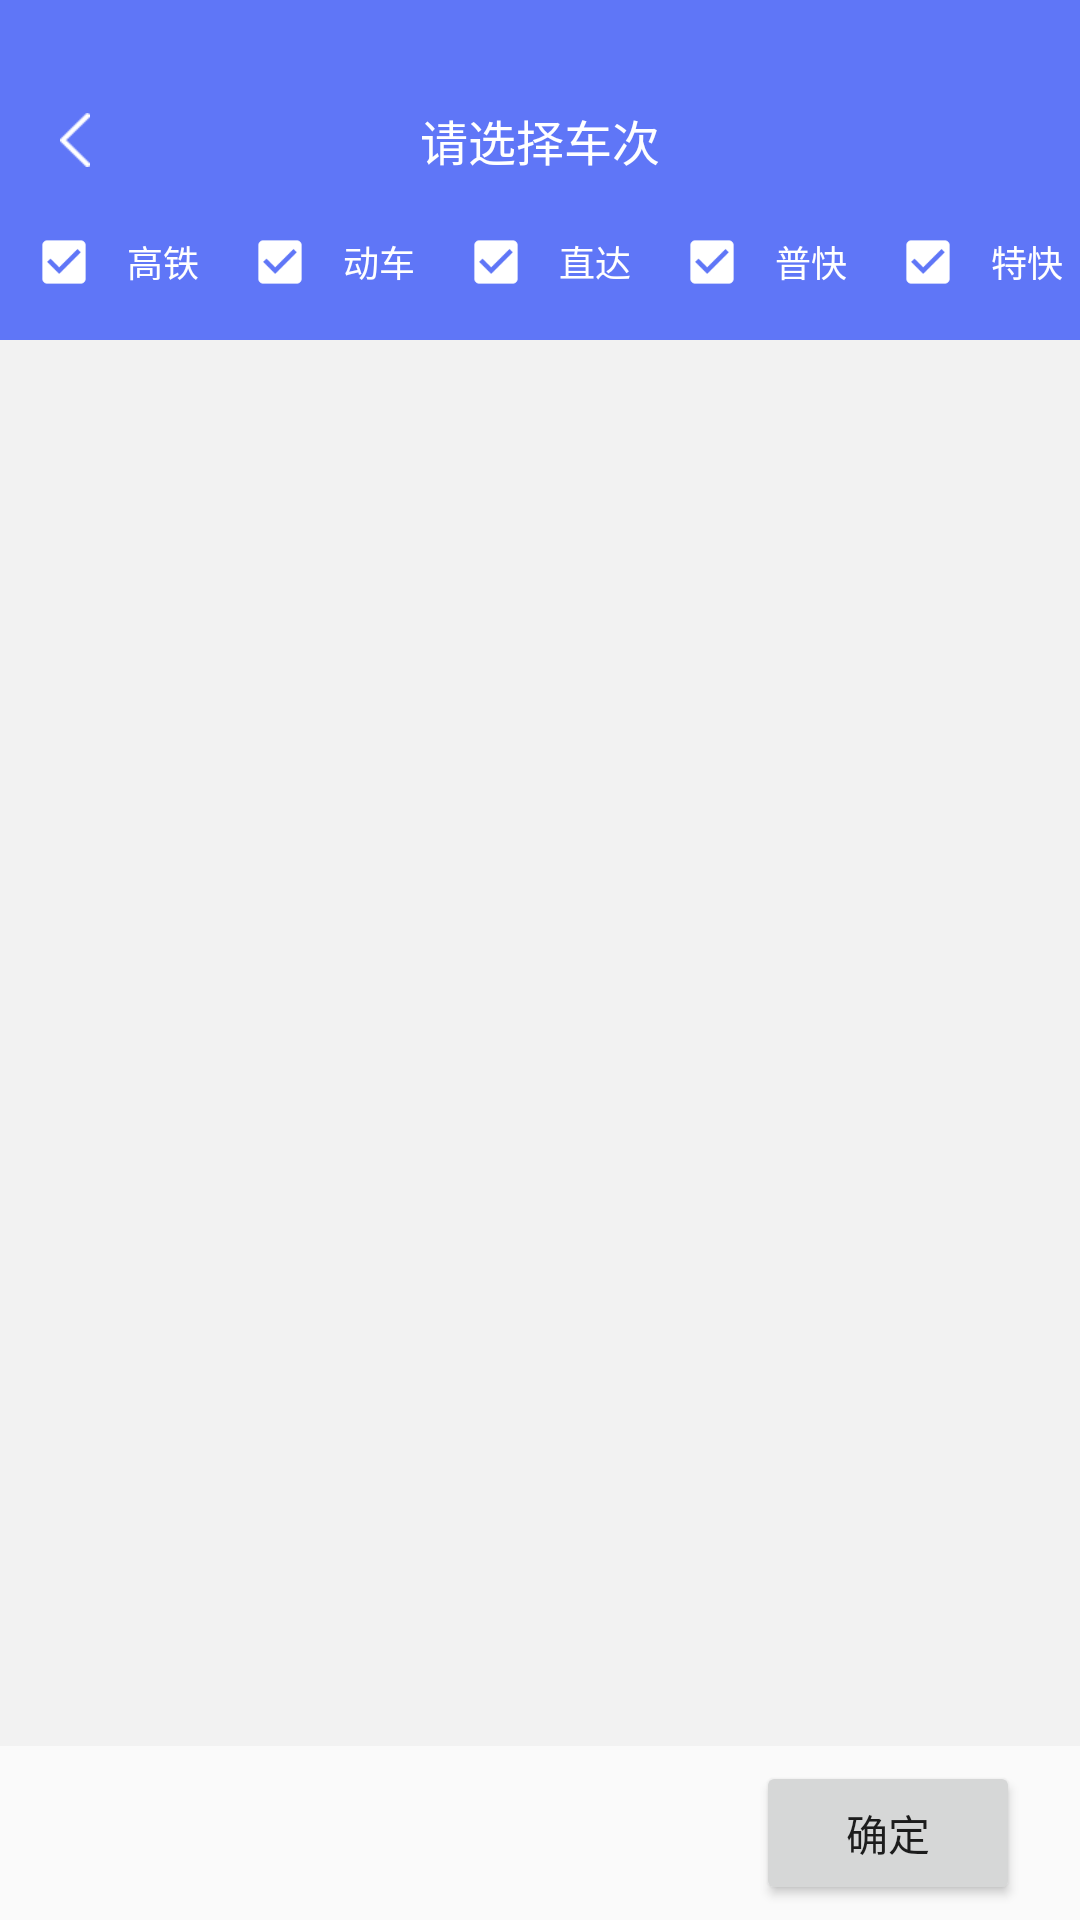

The Android layout XML behind this screen, and the referenced resources:
<!-- AndroidManifest.xml: application theme AppTheme -->
<!-- res/layout/activity_train_no_select.xml -->
<?xml version="1.0" encoding="utf-8"?>
<RelativeLayout xmlns:android="http://schemas.android.com/apk/res/android"
    android:layout_width="match_parent"
    android:layout_height="match_parent"
    android:orientation="vertical">

    <LinearLayout
        android:id="@+id/ll_header"
        android:layout_width="match_parent"
        android:layout_height="wrap_content"
        android:background="#5F76F7"
        android:orientation="vertical">

        <RelativeLayout
            android:layout_width="match_parent"
            android:layout_height="wrap_content"
            android:layout_marginTop="22dp">

            <ImageView
                android:id="@+id/iv_back"
                android:layout_width="wrap_content"
                android:layout_height="wrap_content"
                android:layout_centerVertical="true"
                android:layout_marginLeft="10dp"
                android:padding="10dp"
                android:src="@mipmap/back" />

            <TextView
                android:layout_width="wrap_content"
                android:layout_height="wrap_content"
                android:layout_centerInParent="true"
                android:layout_marginTop="13dp"
                android:layout_marginBottom="13dp"
                android:text="请选择车次"
                android:textColor="#ffffffff"
                android:textSize="16sp" />
        </RelativeLayout>

        <LinearLayout
            android:layout_width="match_parent"
            android:layout_height="wrap_content"
            android:layout_marginBottom="10dp"
            android:orientation="horizontal">

            <LinearLayout
                android:layout_width="0dp"
                android:layout_height="wrap_content"
                android:layout_weight="1"
                android:gravity="center"
                android:orientation="horizontal">

                <CheckBox
                    android:id="@+id/cb_g"
                    android:layout_width="wrap_content"
                    android:layout_height="wrap_content"
                    android:checked="true"
                    android:tag="G"
                    android:theme="@style/TrainCheckBox" />

                <TextView
                    android:layout_width="wrap_content"
                    android:layout_height="wrap_content"
                    android:layout_marginLeft="5dp"
                    android:text="高铁"
                    android:textColor="#ffffffff"
                    android:textSize="12sp" />
            </LinearLayout>

            <LinearLayout
                android:layout_width="0dp"
                android:layout_height="wrap_content"
                android:layout_weight="1"
                android:gravity="center"
                android:orientation="horizontal">

                <CheckBox
                    android:id="@+id/cb_d"
                    android:layout_width="wrap_content"
                    android:layout_height="wrap_content"
                    android:checked="true"
                    android:tag="D"
                    android:theme="@style/TrainCheckBox" />

                <TextView
                    android:layout_width="wrap_content"
                    android:layout_height="wrap_content"
                    android:layout_marginLeft="5dp"
                    android:text="动车"
                    android:textColor="#ffffffff"
                    android:textSize="12sp" />
            </LinearLayout>

            <LinearLayout
                android:layout_width="0dp"
                android:layout_height="wrap_content"
                android:layout_weight="1"
                android:gravity="center"
                android:orientation="horizontal">

                <CheckBox
                    android:id="@+id/cb_z"
                    android:layout_width="wrap_content"
                    android:layout_height="wrap_content"
                    android:checked="true"
                    android:tag="Z"
                    android:theme="@style/TrainCheckBox" />

                <TextView
                    android:layout_width="wrap_content"
                    android:layout_height="wrap_content"
                    android:layout_marginLeft="5dp"
                    android:text="直达"
                    android:textColor="#ffffffff"
                    android:textSize="12sp" />
            </LinearLayout>

            <LinearLayout
                android:layout_width="0dp"
                android:layout_height="wrap_content"
                android:layout_weight="1"
                android:gravity="center"
                android:orientation="horizontal">

                <CheckBox
                    android:id="@+id/cb_k"
                    android:layout_width="wrap_content"
                    android:layout_height="wrap_content"
                    android:checked="true"
                    android:tag="K"
                    android:theme="@style/TrainCheckBox" />

                <TextView
                    android:layout_width="wrap_content"
                    android:layout_height="wrap_content"
                    android:layout_marginLeft="5dp"
                    android:text="普快"
                    android:textColor="#ffffffff"
                    android:textSize="12sp" />
            </LinearLayout>

            <LinearLayout
                android:layout_width="0dp"
                android:layout_height="wrap_content"
                android:layout_weight="1"
                android:gravity="center"
                android:orientation="horizontal">

                <CheckBox
                    android:id="@+id/cb_t"
                    android:layout_width="wrap_content"
                    android:layout_height="wrap_content"
                    android:checked="true"
                    android:tag="T"
                    android:theme="@style/TrainCheckBox" />

                <TextView
                    android:layout_width="wrap_content"
                    android:layout_height="wrap_content"
                    android:layout_marginLeft="5dp"
                    android:text="特快"
                    android:textColor="#ffffffff"
                    android:textSize="12sp" />
            </LinearLayout>
        </LinearLayout>
    </LinearLayout>

    <RelativeLayout
        android:id="@+id/rl_bottom"
        android:layout_width="match_parent"
        android:layout_height="wrap_content"
        android:layout_alignParentBottom="true"
        android:orientation="vertical">

        <Button
            android:id="@+id/btn_confirm"
            android:layout_width="wrap_content"
            android:layout_height="wrap_content"
            android:layout_alignParentRight="true"
            android:layout_marginTop="5dp"
            android:layout_marginRight="20dp"
            android:layout_marginBottom="5dp"
            android:text="确定" />
    </RelativeLayout>

    <android.support.v7.widget.RecyclerView
        android:id="@+id/recyclerView"
        android:layout_width="match_parent"
        android:layout_height="match_parent"
        android:layout_above="@id/rl_bottom"
        android:layout_below="@id/ll_header"
        android:background="#fff2f2f2"
        android:clipToPadding="false"
        android:paddingBottom="10dp" />

</RelativeLayout>
<!-- resources referenced by this layout -->
<resources>
  <!-- mipmap back: png bitmap (mipmap-xhdpi, 355 bytes) -->
  <style name="TrainCheckBox" parent="Widget.AppCompat.CompoundButton.CheckBox">
          <item name="colorControlNormal">#FFFFFF</item>
          <item name="colorControlActivated">#FFFFFF</item>
          <item name="android:scaleX">0.8</item>
          <item name="android:scaleY">0.8</item>
      </style>
  <style name="AppTheme" parent="BaseTheme" />
  <style name="BaseTheme" parent="Theme.AppCompat.Light.NoActionBar">
          
          <item name="colorPrimary">@color/colorPrimary</item>
          <item name="colorPrimaryDark">@color/colorPrimaryDark</item>
          <item name="colorAccent">@color/colorAccent</item>
      </style>
  <!-- not gathered from this repository: default colours our renderer supplied (Android Studio template values) -->
  <color name="colorPrimary">#FF6200EE</color>
  <color name="colorPrimaryDark">#FF3700B3</color>
  <color name="colorAccent">#FF03DAC5</color>
</resources>
